Labelled photos from "Splited", an image-classification folder in braveJu/LBP. The possible labels are: Kyberge_blanket1, Kyberge_blanket2, Kyberge_canvas1, Kyberge_ceiling1, Kyberge_ceiling2, Kyberge_cushion1, Kyberge_floor1, Kyberge_floor2, Kyberge_grass1, Kyberge_lentils1, Kyberge_linseeds1, Kyberge_oatmeal1, Kyberge_pearlsugar1, Kyberge_rice1, Kyberge_rice2, Kyberge_rug1, Kyberge_sand1, Kyberge_scarf1, Kyberge_scarf2, Kyberge_screen1, Kyberge_seat1, Kyberge_seat2, Kyberge_sesameseeds1, Kyberge_stone1, Kyberge_stone2, Kyberge_stone3, Kyberge_stoneslab1, Kyberge_wall1, UIUC01_bark1, UIUC02_bark2, UIUC03_bark3, UIUC04_wood1, UIUC05_wood2, UIUC06_wood3, UIUC07_water, UIUC08_granite, UIUC09_marble, UIUC10_floor1, UIUC11_floor2, UIUC12_pebbles, UIUC13_wall, UIUC14_brick1, UIUC15_brick2, UIUC16_glass1, UIUC17_glass2, UIUC18_carpet1, UIUC19_carpet2, UIUC20_upholstery, UIUC21_wallpaper, UIUC22_fur, UIUC23_knit, UIUC24_corduroy, UIUC25_plaid.

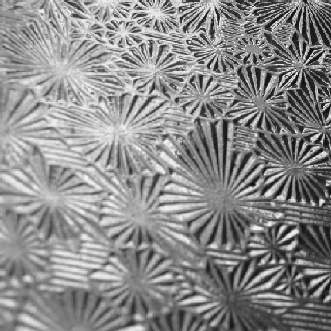
Label: UIUC16_glass1

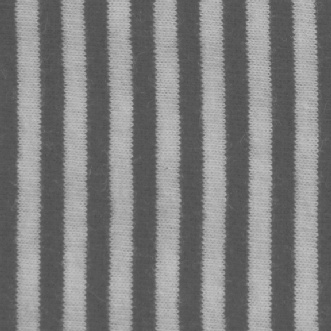
Label: Kyberge_scarf2

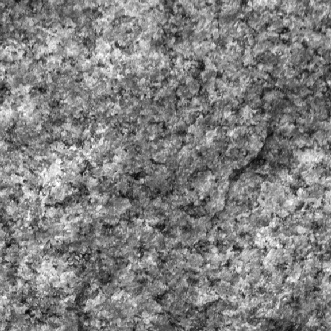
Label: Kyberge_stone2

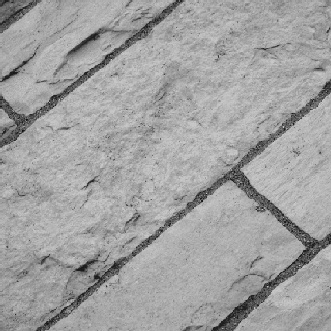
Label: UIUC13_wall

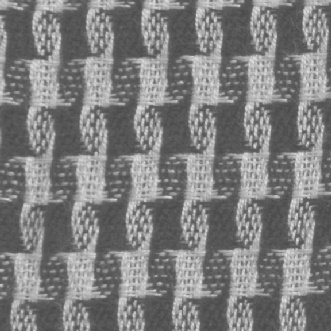
Label: Kyberge_scarf1

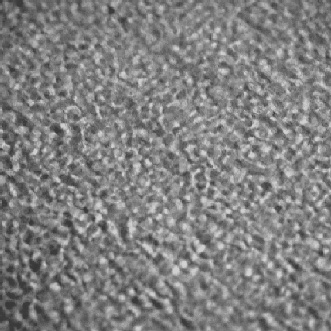
Label: UIUC17_glass2
